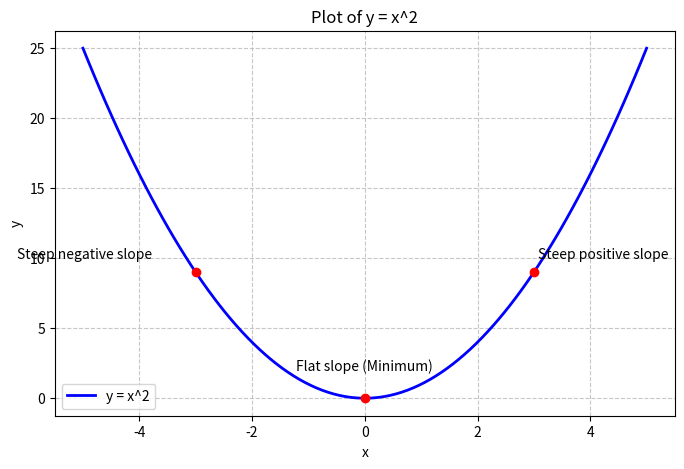

Reproduce this figure in Python.
import numpy as np
import matplotlib.pyplot as plt

# Create an array of x values from -5 to 5
x = np.linspace(-5, 5, 100)

# Calculate the corresponding y values (y = x^2)
y = x**2

# Plot the curve
plt.figure(figsize=(8, 5))
plt.plot(x, y, label='y = x^2', color='blue', linewidth=2)

# Highlight a few points
plt.scatter([-3, 0, 3], [9, 0, 9], color='red', zorder=5)
plt.annotate('Steep negative slope', (-3, 9), textcoords="offset points", xytext=(-80,10), ha='center')
plt.annotate('Steep positive slope', (3, 9), textcoords="offset points", xytext=(50,10), ha='center')
plt.annotate('Flat slope (Minimum)', (0, 0), textcoords="offset points", xytext=(0,20), ha='center')

plt.title('Plot of y = x^2')
plt.xlabel('x')
plt.ylabel('y')
plt.grid(True, linestyle='--', alpha=0.7)
plt.legend()
plt.show()

def f(x):
    return x**2

def approximate_derivative(f, x, h=0.0001):
    # Calculate the slope over a tiny interval h
    return (f(x + h) - f(x)) / h

# Let's test it at three critical points on our x^2 curve:
left_point = -3.0
bottom_point = 0.0
right_point = 3.0

slope_left = approximate_derivative(f, left_point)
slope_bottom = approximate_derivative(f, bottom_point)
slope_right = approximate_derivative(f, right_point)

print(f"Slope at x={left_point}: {slope_left:.2f} (Negative slope!)")
print(f"Slope at x={bottom_point}: {slope_bottom:.2f} (Zero slope!)")
print(f"Slope at x={right_point}: {slope_right:.2f} (Positive slope!)")
